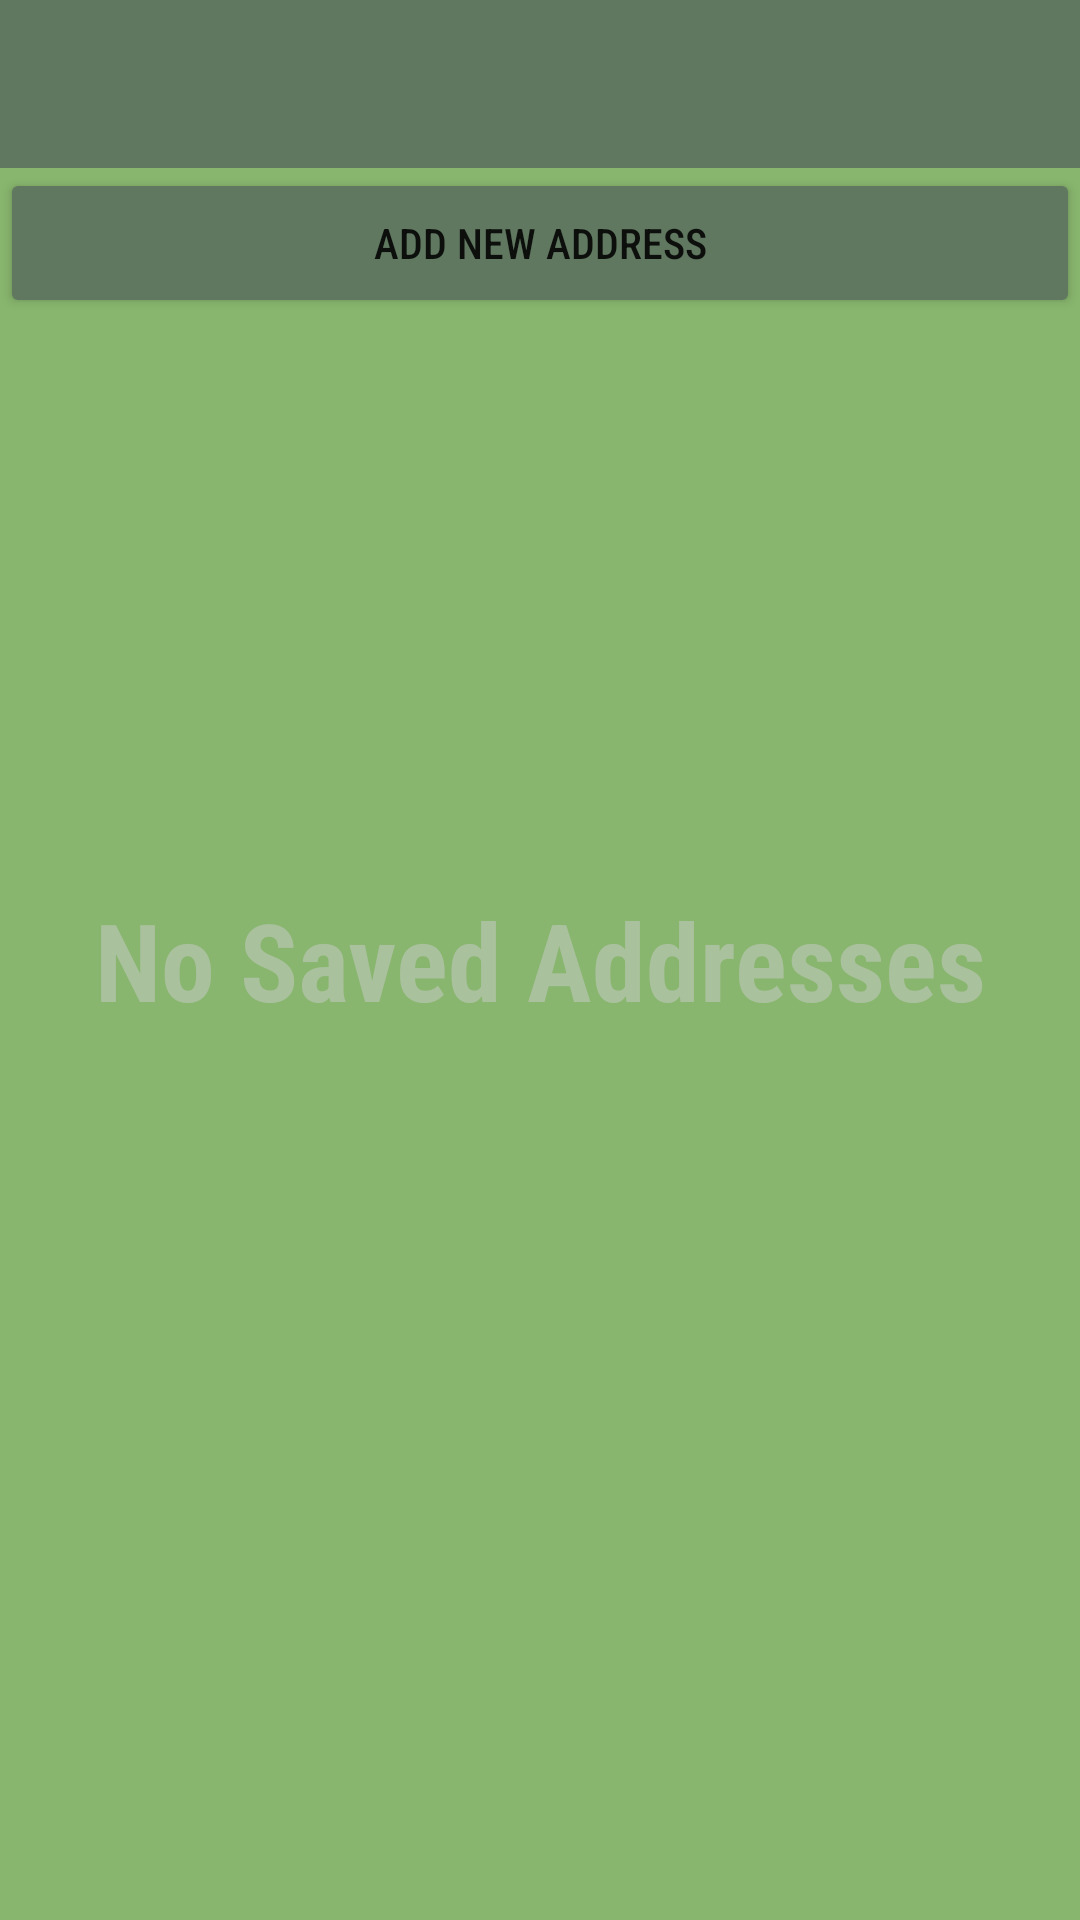

Android layout source for this screen:
<!-- AndroidManifest.xml: application theme Theme.GroceryAppB30 -->
<!-- res/layout/activity_address.xml -->
<?xml version="1.0" encoding="utf-8"?>
<RelativeLayout xmlns:android="http://schemas.android.com/apk/res/android"
    android:layout_width="match_parent"
    android:layout_height="match_parent"
    android:background="@color/light_green">

    <include
        android:id="@+id/app_bar"
        layout="@layout/app_bar"
        android:layout_width="match_parent"
        android:layout_height="wrap_content"
        android:layout_alignParentTop="true" />

    <Button
        android:id="@+id/button_add"
        android:layout_width="match_parent"
        android:layout_height="50dp"
        android:layout_below="@id/app_bar"
        android:backgroundTint="@color/olive"
        android:text="Add New Address" />

    <TextView
        android:id="@+id/text_view_no_item"
        android:layout_width="match_parent"
        android:layout_height="wrap_content"
        android:layout_centerInParent="true"
        android:fontFamily="sans-serif-condensed"
        android:text="No Saved Addresses"
        android:textAlignment="center"
        android:textColor="@color/opaque_grey"
        android:textSize="36sp"
        android:textStyle="bold" />


    <androidx.recyclerview.widget.RecyclerView
        android:id="@+id/recycler_view_address"
        android:layout_width="match_parent"
        android:layout_height="match_parent"
        android:layout_below="@+id/button_add" />




</RelativeLayout>
<!-- res/layout/app_bar.xml (included above) -->
<?xml version="1.0" encoding="utf-8"?>
<androidx.appcompat.widget.Toolbar android:layout_width="match_parent"
    android:layout_height="wrap_content"
    xmlns:app="http://schemas.android.com/apk/res-auto"
    android:id="@+id/toolbar"
    android:background="@color/olive"
    xmlns:android="http://schemas.android.com/apk/res/android"
    app:titleTextColor="@color/white"
    android:theme="@style/MyActionBarTheme"
    />
<!-- resources referenced by this layout -->
<resources>
  <color name="light_green">#FF88b66e</color>
  <color name="olive">#FF607760</color>
  <color name="opaque_grey">#80CCCCCC</color>
  <color name="white">#FFFFFFFF</color>
  <style name="MyActionBarTheme">
          <item name="android:textColorPrimary">#fa0</item>
          <item name="colorOnPrimary">@color/white</item>
      </style>
  <style name="Theme.GroceryAppB30" parent="Theme.MaterialComponents.DayNight.NoActionBar">
          
          <item name="colorPrimary">@color/light_green</item>
          <item name="colorPrimaryVariant">@color/olive</item>
          <item name="colorOnPrimary">@color/white</item>
          
          <item name="colorSecondary">@color/mustard</item>
          <item name="colorSecondaryVariant">@color/teal_700</item>
          <item name="colorOnSecondary">@color/mustard</item>
          
          <item name="android:statusBarColor" tools:targetApi="l">?attr/colorPrimaryVariant</item>
          
          <item name="android:fontFamily">sans-serif-condensed-medium</item>
          <item name="boxStrokeColor">@color/mustard</item>
      </style>
  <color name="mustard">#FFedb724</color>
  <color name="teal_700">#FF018786</color>
</resources>
